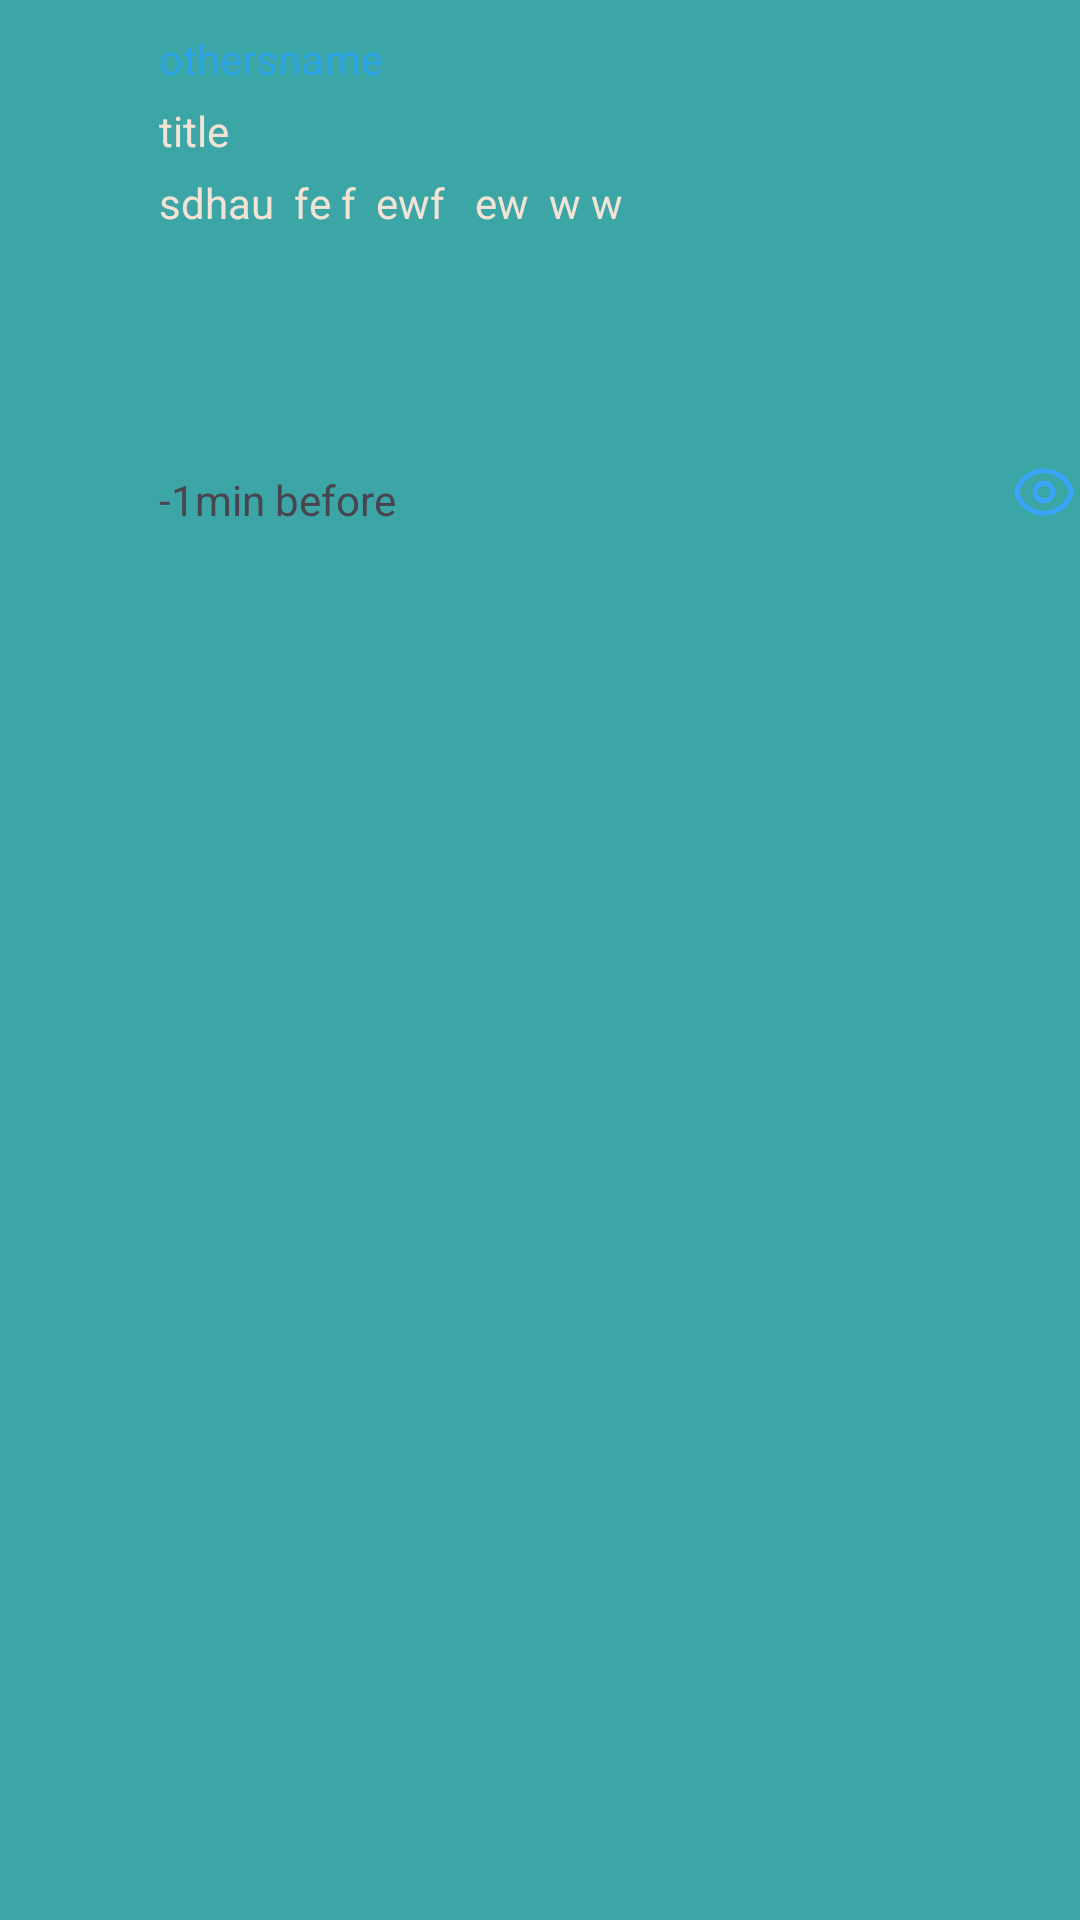

Reconstruct the res/layout file that produces this screen, plus the resources it refers to.
<!-- AndroidManifest.xml: application theme Theme.Gongdaquanzi -->
<!-- res/layout/activity_blogview.xml -->
<?xml version="1.0" encoding="utf-8"?>
<RelativeLayout xmlns:android="http://schemas.android.com/apk/res/android"
    xmlns:app="http://schemas.android.com/apk/res-auto"
    xmlns:tools="http://schemas.android.com/tools"
    android:id="@+id/main"
    android:background="@color/background_theme"
    android:layout_width="match_parent"
    android:layout_height="wrap_content"
    tools:context=".blogview_Activity">

    <LinearLayout
        android:layout_width="match_parent"
        android:layout_height="match_parent"
        android:orientation="vertical"
        tools:layout_editor_absoluteX="16dp"
        tools:layout_editor_absoluteY="-362dp"
        tools:ignore="MissingConstraints">

        <RelativeLayout
            android:layout_width="match_parent"
            android:layout_height="186dp">

            <ImageView
                android:id="@+id/others_image"
                android:backgroundTint="@color/background_theme"
                android:layout_width="40dp"
                android:layout_height="40dp"
                android:layout_marginLeft="8dp"
                android:layout_marginTop="10dp"
                android:background="#008520" />

            <LinearLayout
                android:id="@+id/linear1"
                android:layout_width="wrap_content"
                android:layout_height="wrap_content"
                android:layout_marginLeft="5dp"
                android:layout_marginTop="10dp"
                android:layout_toEndOf="@id/others_image"
                android:orientation="vertical">

                <TextView
                    android:id="@+id/others_name"
                    android:layout_width="wrap_content"
                    android:layout_height="wrap_content"
                    android:text="othersname"
                    android:textColor="#2CA3E5" />

                <TextView
                    android:id="@+id/others_title"
                    android:layout_width="wrap_content"
                    android:layout_height="wrap_content"
                    android:textColor="@color/words_icon"
                    android:layout_marginTop="5dp"
                    android:text="title " />

                <TextView
                    android:id="@+id/others_text"
                    android:layout_width="wrap_content"
                    android:layout_height="wrap_content"
                    android:textColor="@color/words_icon"
                    android:layout_marginTop="5dp"
                    android:text="sdhau  fe f  ewf   ew  w w  " />
            </LinearLayout>

            
            <RelativeLayout
                android:id="@+id/linear2"
                android:layout_width="60dp"
                android:layout_height="60dp"
                android:layout_below="@id/linear1"
                android:layout_alignLeft="@id/linear1"
                android:layout_marginTop="10dp">

                <ImageView
                    android:id="@+id/friend_images"
                    android:layout_width="60dp"
                    android:layout_height="60dp"
                    android:background="#004522"
                    android:visibility="gone" />
            </RelativeLayout>

            
                <TextView
                    android:id="@+id/time_text"
                    android:layout_width="wrap_content"
                    android:layout_height="wrap_content"
                    android:layout_below="@id/linear2"
                    android:layout_alignStart="@id/linear1"
                    android:layout_marginTop="10dp"
                    android:text="-1min before" />

                <ImageView
                    android:id="@+id/in"
                    android:layout_width="20dp"
                    android:layout_height="20dp"
                    android:layout_margin="2dp"
                    android:layout_alignBottom="@+id/time_text"
                    android:layout_alignParentEnd="true"
                    android:layout_marginEnd="10dp"
                    android:layout_marginBottom="7dp"
                    android:src="@drawable/kuwasii"
                    android:background="@color/background_theme"
                    android:contentDescription="@string/kuwasiku"
                    android:text="@string/button" />

                <View
                    android:layout_width="match_parent"
                    android:layout_height="1dp"
                    android:layout_below="@+id/time_text"
                    android:layout_marginTop="17dp"
                    android:background="@android:color/darker_gray" />
            </RelativeLayout>


    </LinearLayout>
</RelativeLayout>
<!-- resources referenced by this layout -->
<resources>
  <color name="background_theme">#3CA6A6</color>
  <color name="words_icon">#F2E3D5</color>
  <!-- drawable kuwasii: png bitmap (drawable, 5273 bytes) -->
  <string name="button">按钮</string>
  <string name="kuwasiku">右下角的帖子详情</string>
  <style name="Theme.Gongdaquanzi" parent="Base.Theme.Gongdaquanzi" />
  <style name="Base.Theme.Gongdaquanzi" parent="Theme.Material3.DayNight.NoActionBar">
          
          
      </style>
</resources>
